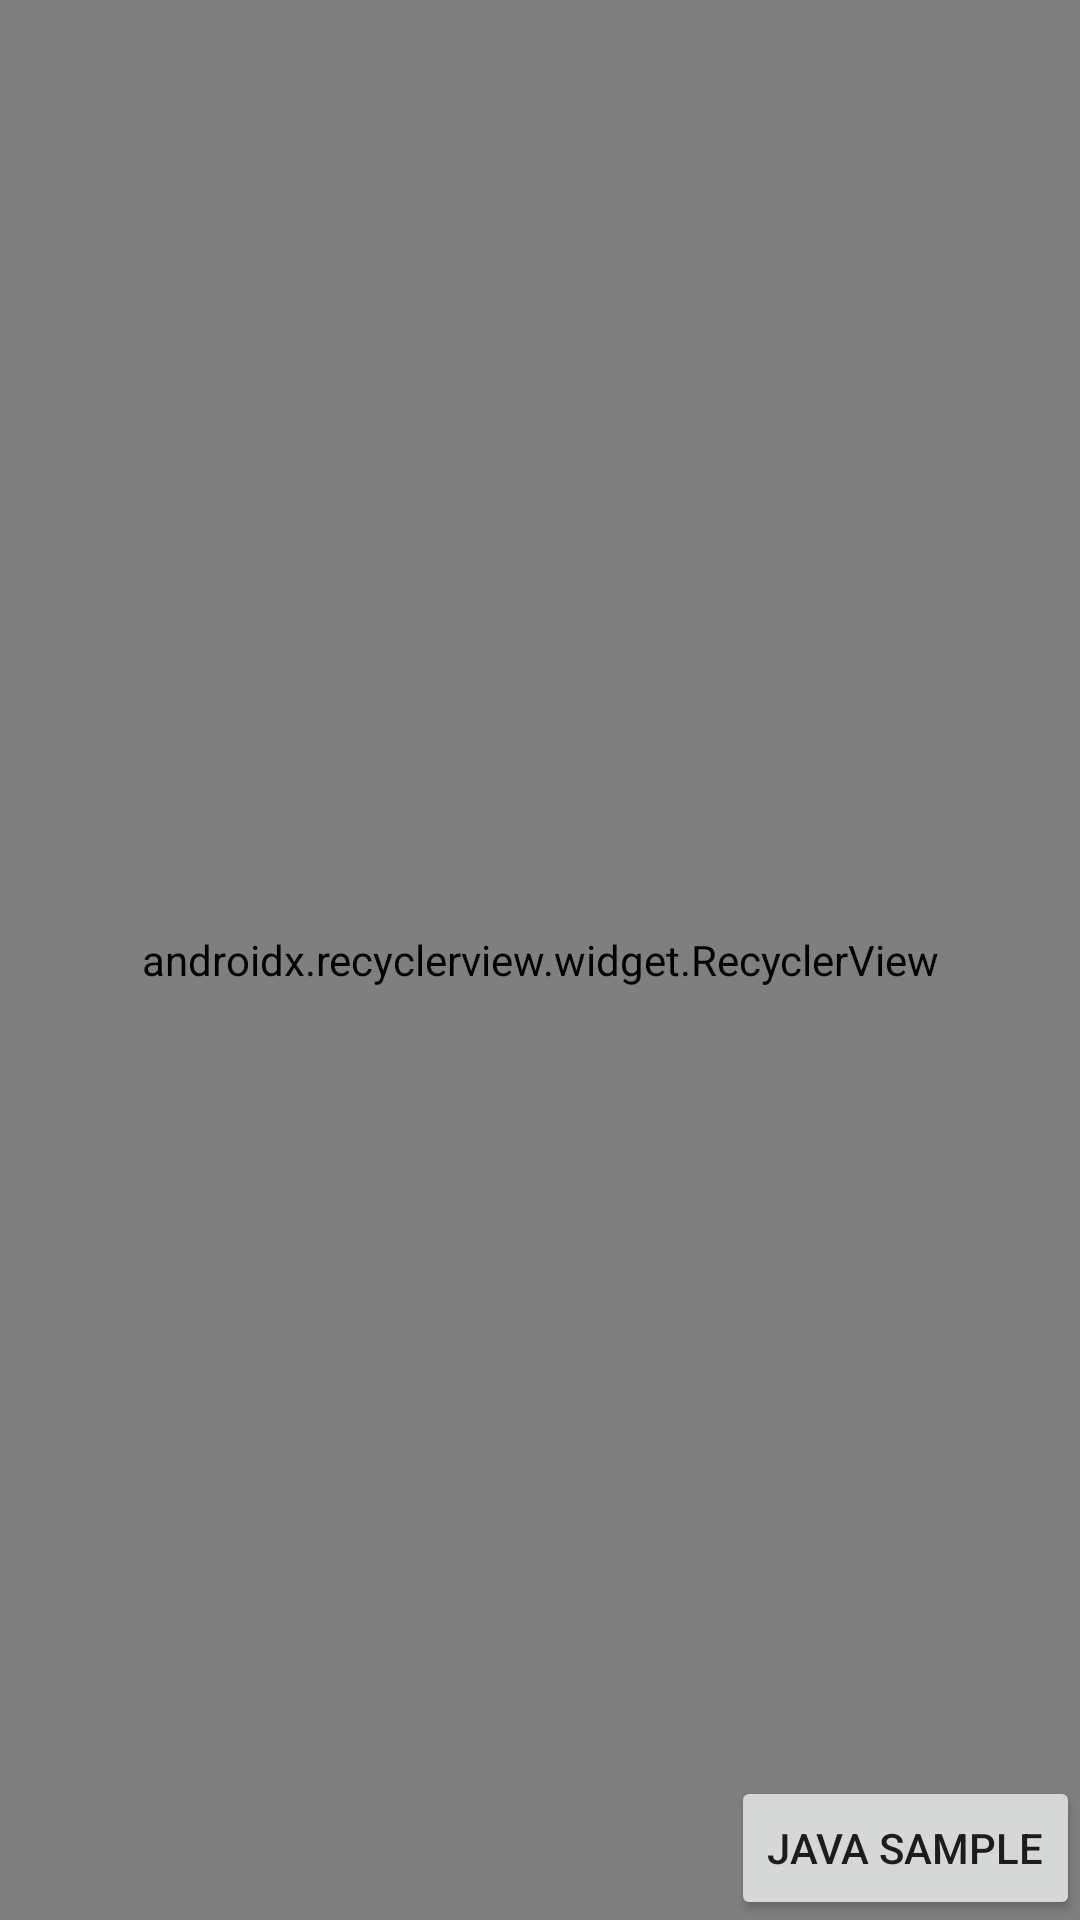

Here is an Android app screen rendered from its layout file. Give the layout XML and the strings, colors and styles it references.
<!-- AndroidManifest.xml: application theme AppTheme -->
<!-- res/layout/activity_recycler_view.xml -->
<?xml version="1.0" encoding="utf-8"?>
<RelativeLayout xmlns:android="http://schemas.android.com/apk/res/android"
    xmlns:app="http://schemas.android.com/apk/res-auto"
    xmlns:tools="http://schemas.android.com/tools"
    android:layout_width="match_parent"
    android:layout_height="match_parent"
    tools:context=".recyclerview.RecyclerViewActivity">

  <android.support.v7.widget.RecyclerView
      android:id="@+id/dragon_ball_recycler_view"
      android:layout_width="match_parent"
      android:layout_height="match_parent"
      tools:listitem="@layout/item_of_recycler_view"
      app:layoutManager="android.support.v7.widget.LinearLayoutManager"
      android:orientation="vertical">

  </android.support.v7.widget.RecyclerView>
  <Button
      android:id="@+id/btn_java"
      android:layout_width="wrap_content"
      android:layout_height="wrap_content"
      android:layout_alignParentEnd="true"
      android:layout_alignParentBottom="true"
      android:text="Java sample"/>

</RelativeLayout>
<!-- res/layout/item_of_recycler_view.xml (included above) -->
<?xml version="1.0" encoding="utf-8"?>
<LinearLayout xmlns:android="http://schemas.android.com/apk/res/android"
    android:layout_width="match_parent"
    android:layout_height="wrap_content"
    android:layout_margin="10dp"
    android:background="@drawable/my_item_bg"
    android:elevation="2dp">

    <RelativeLayout
        android:layout_width="match_parent"
        android:layout_height="100dp">

        <ImageView
            android:id="@+id/img_model"
            android:layout_width="75dp"
            android:layout_height="75dp"
            android:layout_alignParentStart="true"
            android:layout_centerInParent="true"
            android:layout_marginStart="10dp"
            android:src="@drawable/dragon_ball_turtle"
            android:contentDescription="@string/model_image"/>

        <LinearLayout
            android:layout_width="wrap_content"
            android:layout_height="wrap_content"
            android:layout_alignParentStart="true"
            android:layout_marginStart="100dp"
            android:layout_centerVertical="true"
            android:layout_marginEnd="45dp"
            android:orientation="vertical">

            <TextView
                android:id="@+id/tv_model_name"
                android:layout_width="wrap_content"
                android:layout_height="wrap_content"
                style="TextsOfItem" />

            <TextView
                android:id="@+id/tv_model_type"
                android:layout_width="wrap_content"
                android:layout_height="wrap_content"
                style="TextsOfItem"/>

            <TextView
                android:id="@+id/tv_model_max_power"
                android:layout_width="wrap_content"
                android:layout_height="wrap_content"
                style="TextsOfItem" />

            <TextView
                android:id="@+id/tv_model_min_power"
                android:layout_width="wrap_content"
                android:layout_height="wrap_content"
                style="TextsOfItem"/>

        </LinearLayout>
        <ImageView
            android:layout_width="24dp"
            android:layout_height="24dp"
            android:layout_alignParentEnd="true"
            android:layout_alignParentBottom="true"
            android:layout_marginBottom="10dp"
            android:layout_marginEnd="15dp"
            android:src="@drawable/dragon_ball_turtle"/>
    </RelativeLayout>

</LinearLayout>
<!-- resources referenced by this layout -->
<resources>
  <!-- drawable dragon_ball_turtle: png bitmap (drawable, 35070 bytes) -->
  <!-- drawable my_item_bg (drawable) -->
  <?xml version="1.0" encoding="utf-8"?>
  <shape xmlns:android="http://schemas.android.com/apk/res/android">
      <solid android:color="@color/colorPrimary"/>
      <corners android:radius="8dp"/>
      <stroke android:color="@color/colorAccent"
          android:width="4dp"/>
  </shape>
  <string name="model_image">Imagén</string>
  <style name="AppTheme" parent="Theme.AppCompat.Light.DarkActionBar">
          
          <item name="colorPrimary">@color/colorPrimary</item>
          <item name="colorPrimaryDark">@color/colorPrimaryDark</item>
          <item name="colorAccent">@color/colorAccent</item>
      </style>
  <color name="colorPrimary">#FF5722</color>
  <color name="colorAccent">#536DFE</color>
  <color name="colorPrimaryDark">#E64A19</color>
</resources>
